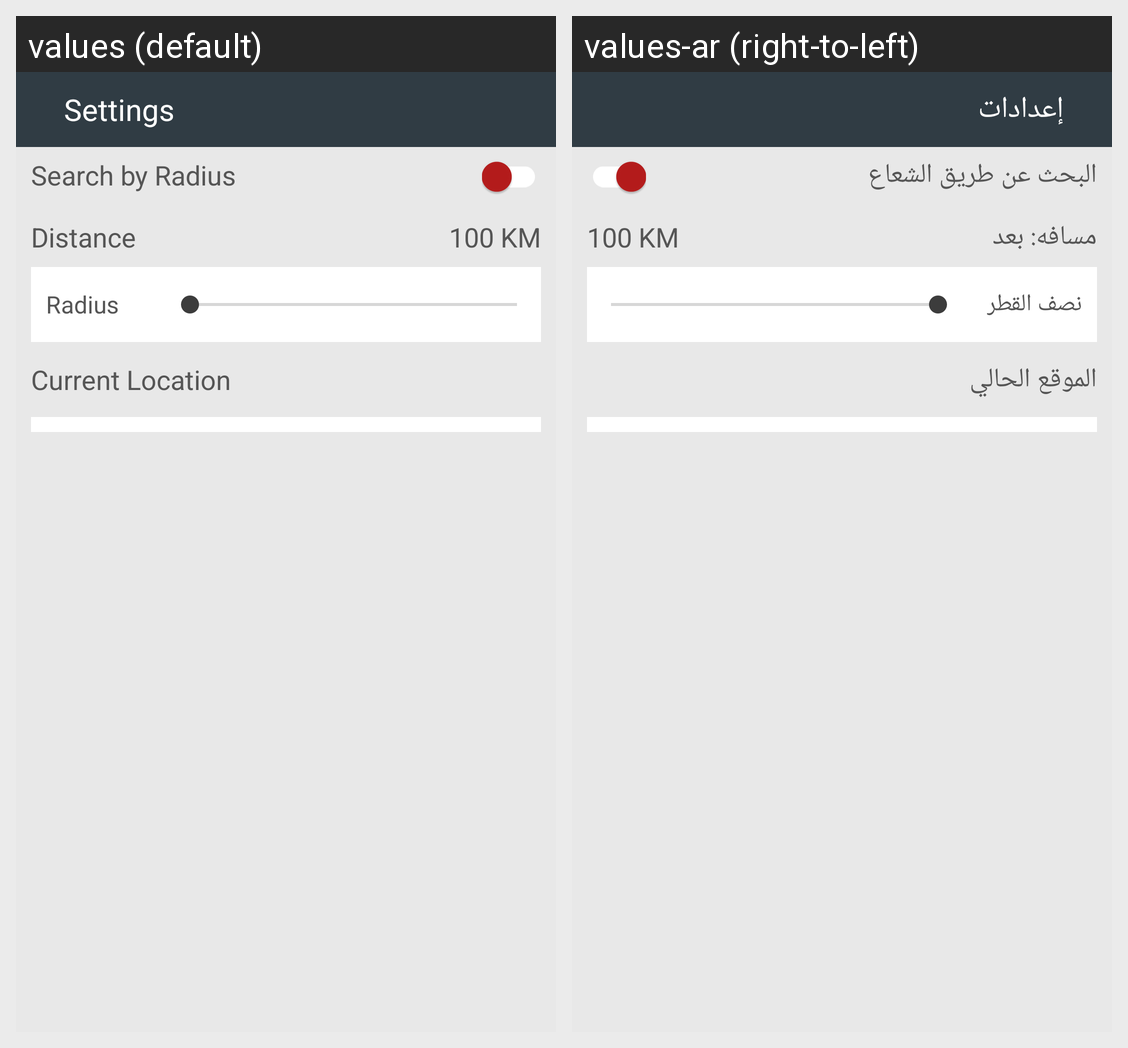

Locale-by-locale string values for the Android screen shown in this grid:
Android screen res/layout/activity_setting_page.xml rendered under 2 locales, left to right: values (default), values-ar (right-to-left). Device: Nexus 5 (rendered at 1080×1920; each locale shown at half size, 540×960, under a caption strip naming it); theme AppTheme.
Strings drawn on this screen, with the default value and each locale's value (text and hints the layout hard-codes, and strings that could not be matched under every locale, appear in the picture but are not listed):

txt_settings
  values: Settings
  values-ar: إعدادات

txt_search_by_radius
  values: Search by Radius
  values-ar: البحث عن طريق الشعاع

txt_distance
  values: Distance
  values-ar: مسافه: بعد

txt_radius
  values: Radius
  values-ar: نصف القطر

txt_current_location
  values: Current Location
  values-ar: الموقع الحالي
